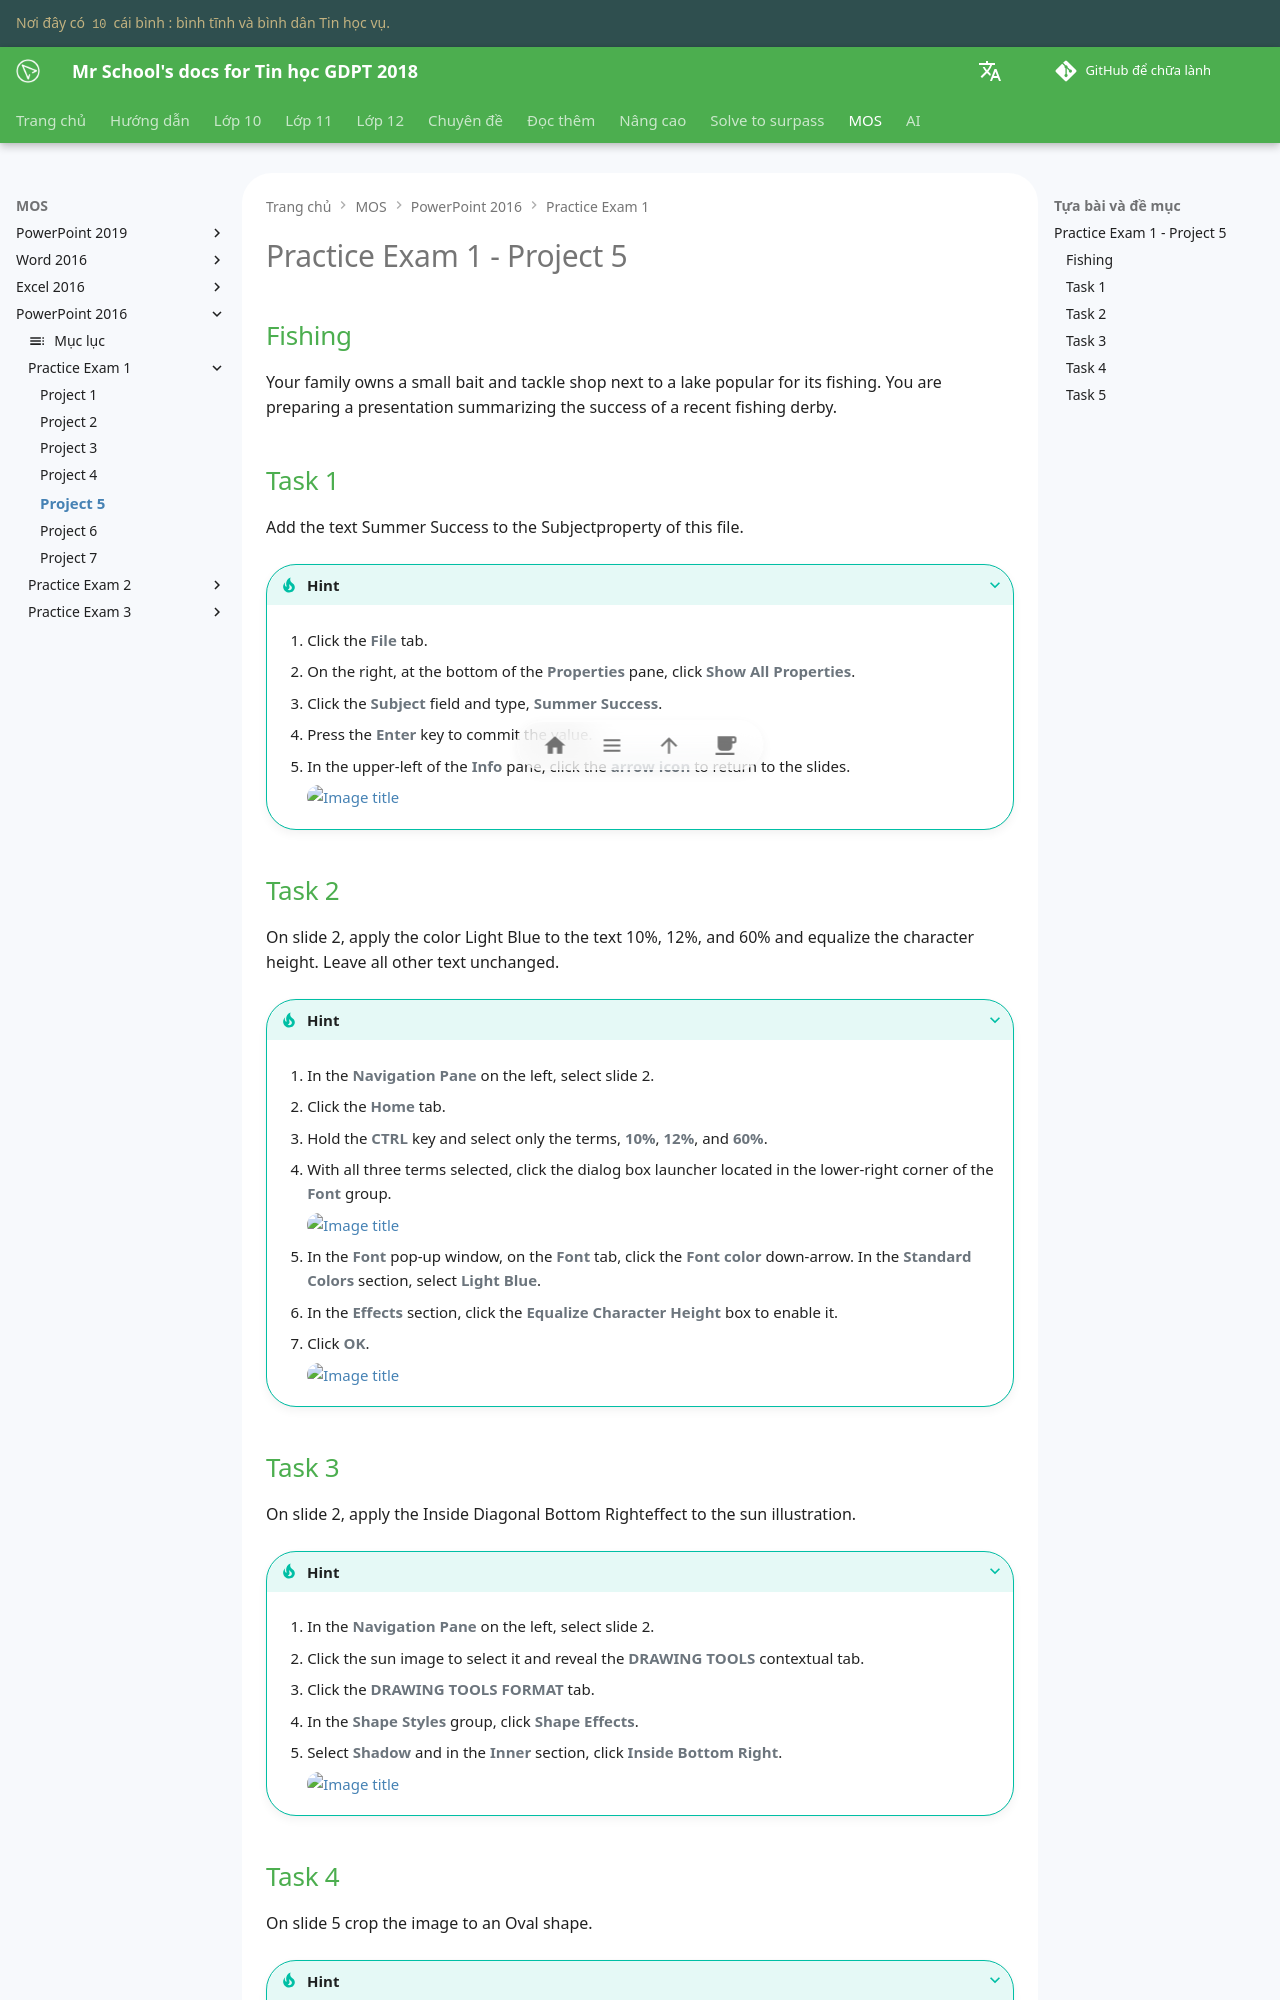

repository: vtchitruong/vtchitruong.github.io · page: mos/powerpoint-2016/exam-1/project-5/index.html · generator: mkdocs

# Practice Exam 1 - Project 5

## Fishing
Your family owns a small bait and tackle shop next to a lake popular for its fishing. You are preparing a presentation summarizing the success of a recent fishing derby.

## Task 1
 
Add the text Summer Success to the Subjectproperty of this file.

???+ Tip "Hint"

    1. Click the **File** tab.

    2. On the right, at the bottom of the **Properties** pane, click **Show All Properties**.

    3. Click the **Subject** field and type, **Summer Success**.

    4. Press the **Enter** key to commit the value.

    5. In the upper-left of the **Info** pane, click the **arrow icon** to return to the slides.
    
        ![Image title](https://lh3.googleusercontent.com/pw/AIL4fc9uAUAnY7vTG2QUi__bJp4olioh5-sZULYeMvHYzn-MLY7ph2sJAkh5ebXbqcTjKvxZ5iDzcyqqXwTC6qOjvW3vzBsN9LselGS_mTFYo8zBTQrirL3R=w720){ loading=lazy }

## Task 2

On slide 2, apply the color Light Blue to the text 10%, 12%, and 60% and equalize the character height. Leave all other text unchanged.

???+ Tip "Hint"

    1. In the **Navigation Pane** on the left, select slide 2.

    2. Click the **Home** tab.

    3. Hold the **CTRL** key and select only the terms, **10%**, **12%**, and **60%**.

    4. With all three terms selected, click the dialog box launcher located in the lower-right corner of the **Font** group.

        ![Image title](https://lh3.googleusercontent.com/pw/AIL4fc8CovhcZS5gBAj0u4d8x-qZv1RxtPUSFYlJ-8fTFrG_1MMJ9of4ZENSdsp4nyURBXOmXgA256x6baXq1EAMcPdSoN_A2G6xJN3HL356kmhWsoL05Kow=w600){ loading=lazy }

    5. In the **Font** pop-up window, on the **Font** tab, click the **Font color** down-arrow. In the **Standard Colors** section, select **Light Blue**.

    6. In the **Effects** section, click the **Equalize Character Height** box to enable it.

    7. Click **OK**.
    
        ![Image title](https://lh3.googleusercontent.com/pw/AIL4fc9xKPMEyT9ClfOO_7B7P711FWrVW5GEQXWD9w3tkD0edlsI7FXFVhQsPSgzv6f5ZVLgDN0EEjvmkhhuR7jSVjpAMTEW69KhtPZXJdegEA6S-6IX_Wa1=w480){ loading=lazy }

## Task 3

On slide 2, apply the Inside Diagonal Bottom Righteffect to the sun illustration.

???+ Tip "Hint"

    1. In the **Navigation Pane** on the left, select slide 2.

    2. Click the sun image to select it and reveal the **DRAWING TOOLS** contextual tab.

    3. Click the **DRAWING TOOLS FORMAT** tab.

    4. In the **Shape Styles** group, click **Shape Effects**.

    5. Select **Shadow** and in the **Inner** section, click **Inside Bottom Right**.
    
        ![Image title](https://lh3.googleusercontent.com/pw/AIL4fc9UtobYg7z31MKKlSXZHxjXvcMpXsFjPFxcnvKT-TmqS7Z7aHpbkcbevG3zRMu5XFE90vzAVbt_94BMp8yX4IIHh5dpFynN6pBcd4EHdoMgkLBjB_w4=w720){ loading=lazy }
